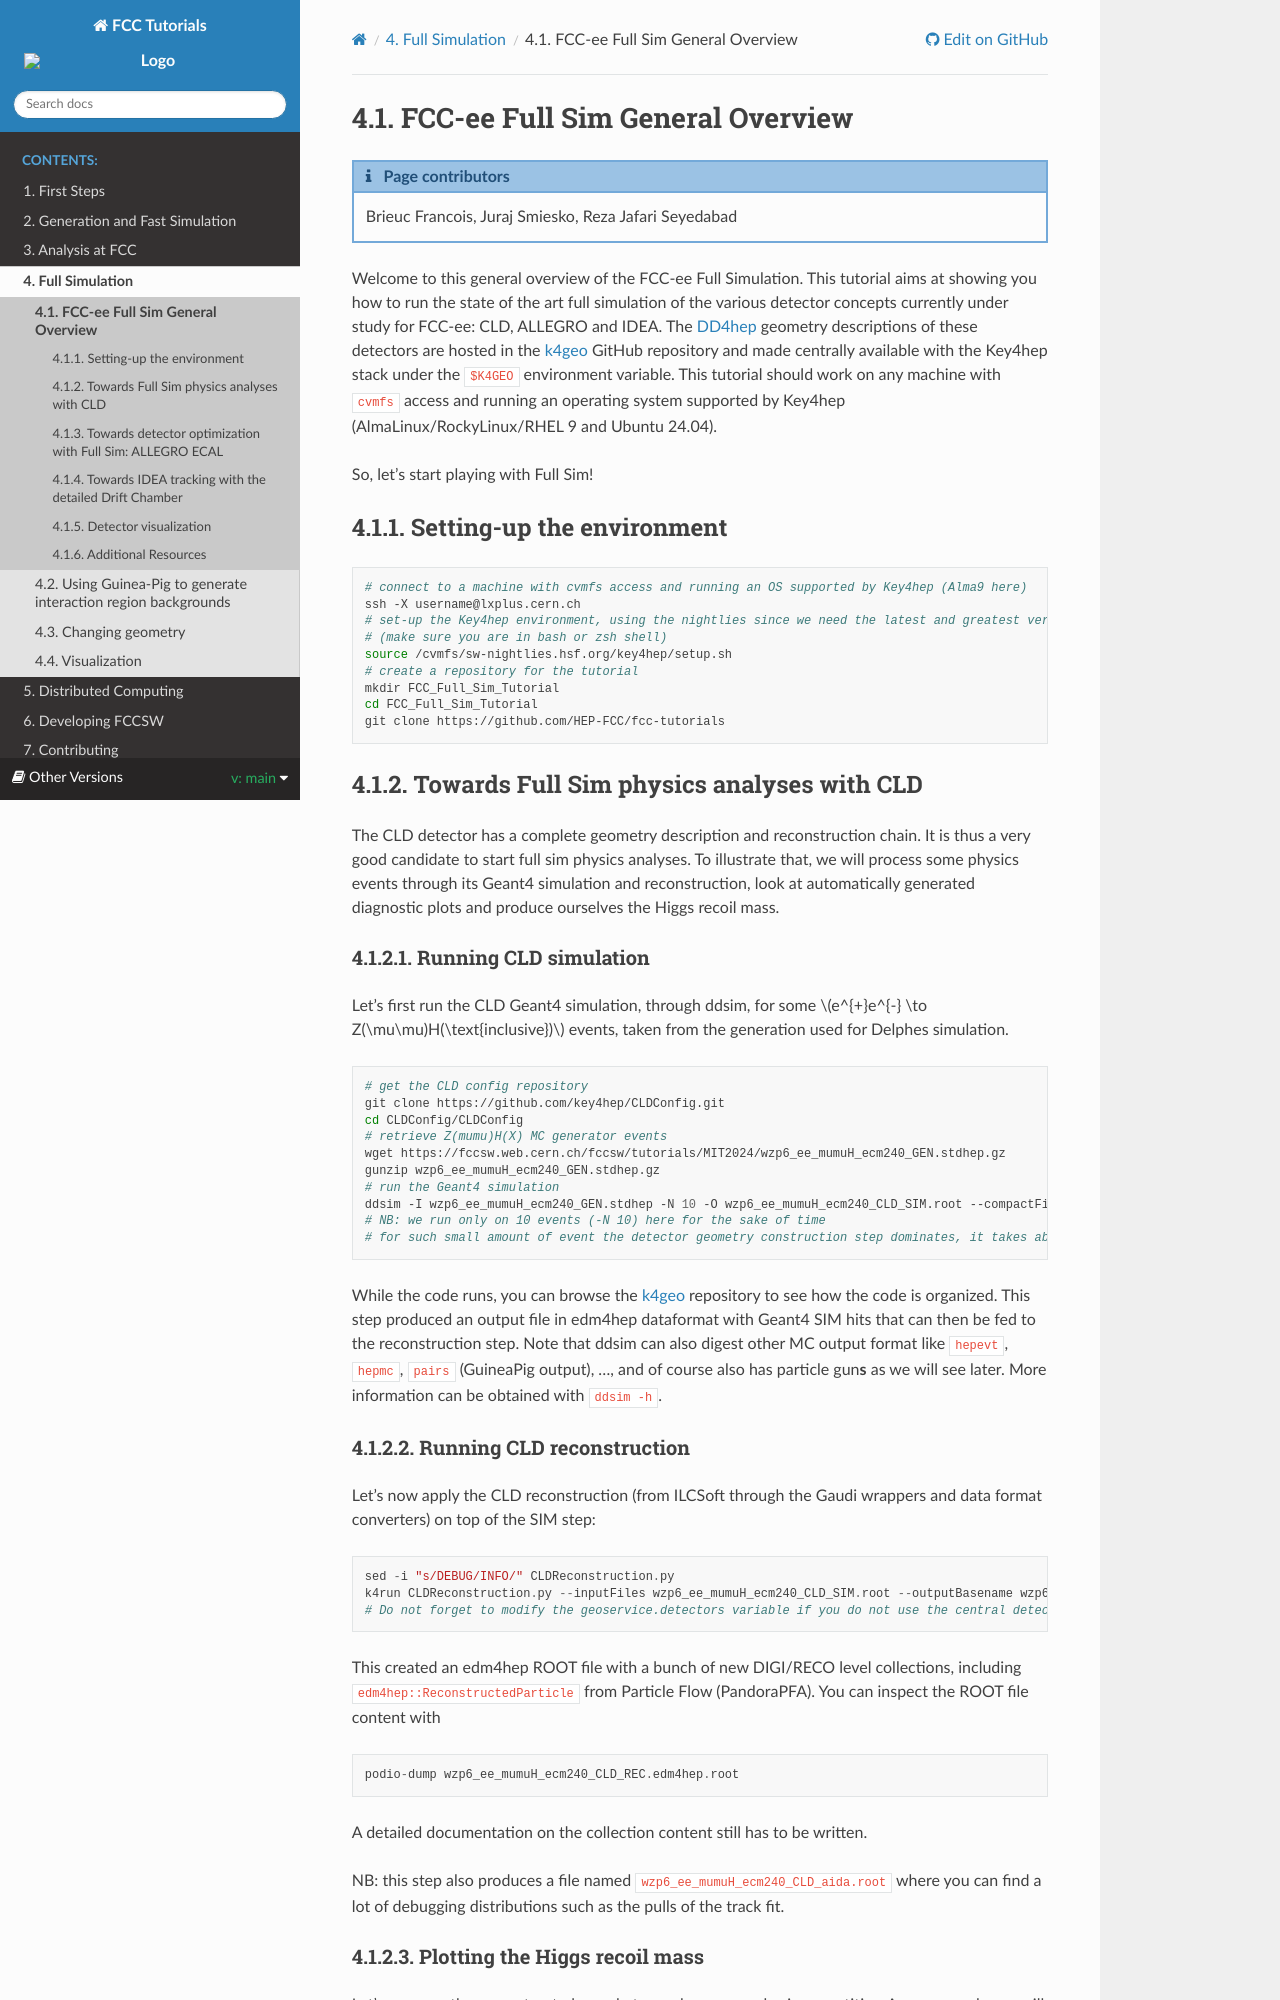

repository: HEP-FCC/fcc-tutorials · page: main/4-full-detector-sim/FCCeeGeneralOverview/FCCeeGeneralOverview.html · generator: sphinx

# FCC-ee Full Sim General Overview

<!-- contributors:start -->
:::{admonition} Page contributors
:class: callout dropdown

Brieuc Francois, Juraj Smiesko, Reza Jafari Seyedabad
:::
<!-- contributors:end -->

<!-- This version has been prepared for the tutorial at the Second US FCC Workshop (2024): https://indico.mit.edu/event/876/contributions/2893/ -->

Welcome to this general overview of the FCC-ee Full Simulation. This tutorial
aims at showing you how to run the state of the art full simulation of the
various detector concepts currently under study for FCC-ee: CLD, ALLEGRO and
IDEA. The
[DD4hep](https://dd4hep.web.cern.ch/dd4hep/usermanuals/DD4hepManual/DD4hepManual.pdf)
geometry descriptions of these detectors are hosted in the
[k4geo](https://github.com/key4hep/k4geo/tree/main/FCCee) GitHub repository and
made centrally available with the Key4hep stack under the `$K4GEO` environment
variable. This tutorial should work on any machine with `cvmfs` access and
running an operating system supported by Key4hep (AlmaLinux/RockyLinux/RHEL 9
and Ubuntu 24.04).

<!-- Click on the k4geo link, show and explain the different existing CLD versions (the one starting by FCCee are legacy for reproducibility, the useful ones are CLD_...) and where they are documented -->

So, let's start playing with Full Sim!


## Setting-up the environment
```bash
# connect to a machine with cvmfs access and running an OS supported by Key4hep (Alma9 here)
ssh -X username@lxplus.cern.ch
# set-up the Key4hep environment, using the nightlies since we need the latest and greatest version of the packages
# (make sure you are in bash or zsh shell)
source /cvmfs/sw-nightlies.hsf.org/key4hep/setup.sh
# create a repository for the tutorial
mkdir FCC_Full_Sim_Tutorial
cd FCC_Full_Sim_Tutorial
git clone https://github.com/HEP-FCC/fcc-tutorials
```


## Towards Full Sim physics analyses with CLD

The CLD detector has a complete geometry description and reconstruction chain.
It is thus a very good candidate to start full sim physics analyses. To
illustrate that, we will process some physics events through its Geant4
simulation and reconstruction, look at automatically generated diagnostic plots
and produce ourselves the Higgs recoil mass.

### Running CLD simulation

Let's first run the CLD Geant4 simulation, through ddsim, for some
$e^{+}e^{-} \to Z(\mu\mu)H(\text{inclusive})$ events, taken from the generation
used for Delphes simulation.
<!-- /eos/experiment/fcc/ee/generation/stdhep/wzp6_ee_mumuH_ecm240/events_057189088.stdhep.gz -->

```bash
# get the CLD config repository
git clone https://github.com/key4hep/CLDConfig.git
cd CLDConfig/CLDConfig
# retrieve Z(mumu)H(X) MC generator events
wget https://fccsw.web.cern.ch/fccsw/tutorials/MIT2024/wzp6_ee_mumuH_ecm240_GEN.stdhep.gz
gunzip wzp6_ee_mumuH_ecm240_GEN.stdhep.gz
# run the Geant4 simulation
ddsim -I wzp6_ee_mumuH_ecm240_GEN.stdhep -N 10 -O wzp6_ee_mumuH_ecm240_CLD_SIM.root --compactFile $K4GEO/FCCee/CLD/compact/CLD_o2_v07/CLD_o2_v07.xml --steeringFile cld_steer.py
# NB: we run only on 10 events (-N 10) here for the sake of time
# for such small amount of event the detector geometry construction step dominates, it takes about 5 seconds per event and the geometry loading takes 1min30s
```

While the code runs, you can browse the [k4geo](https://github.com/key4hep/k4geo/tree/main/FCCee) repository to see how the code is organized. This step produced an output file in edm4hep dataformat with Geant4 SIM hits that can then be fed to the reconstruction step. Note that ddsim can also digest other MC output format like `hepevt`, `hepmc`, `pairs` (GuineaPig output), ..., and of course also has particle gun**s** as we will see later. More information can be obtained with `ddsim -h`.

### Running CLD reconstruction

Let's now apply the CLD reconstruction (from ILCSoft through the Gaudi wrappers and data format converters) on top of the SIM step:

```
sed -i "s/DEBUG/INFO/" CLDReconstruction.py
k4run CLDReconstruction.py --inputFiles wzp6_ee_mumuH_ecm240_CLD_SIM.root --outputBasename wzp6_ee_mumuH_ecm240_CLD --num-events -1
# Do not forget to modify the geoservice.detectors variable if you do not use the central detector
```
<!-- takes 1m40s -->

This created an edm4hep ROOT file with a bunch of new DIGI/RECO level collections, including `edm4hep::ReconstructedParticle` from Particle Flow (PandoraPFA). You can inspect the ROOT file content with

```
podio-dump wzp6_ee_mumuH_ecm240_CLD_REC.edm4hep.root
```
<!-- Explain a bit the rootfile content -->

A detailed documentation on the collection content still has to be written.

NB: this step also produces a file named `wzp6_ee_mumuH_ecm240_CLD_aida.root` where you can find a lot of debugging distributions such as the pulls of the track fit.
